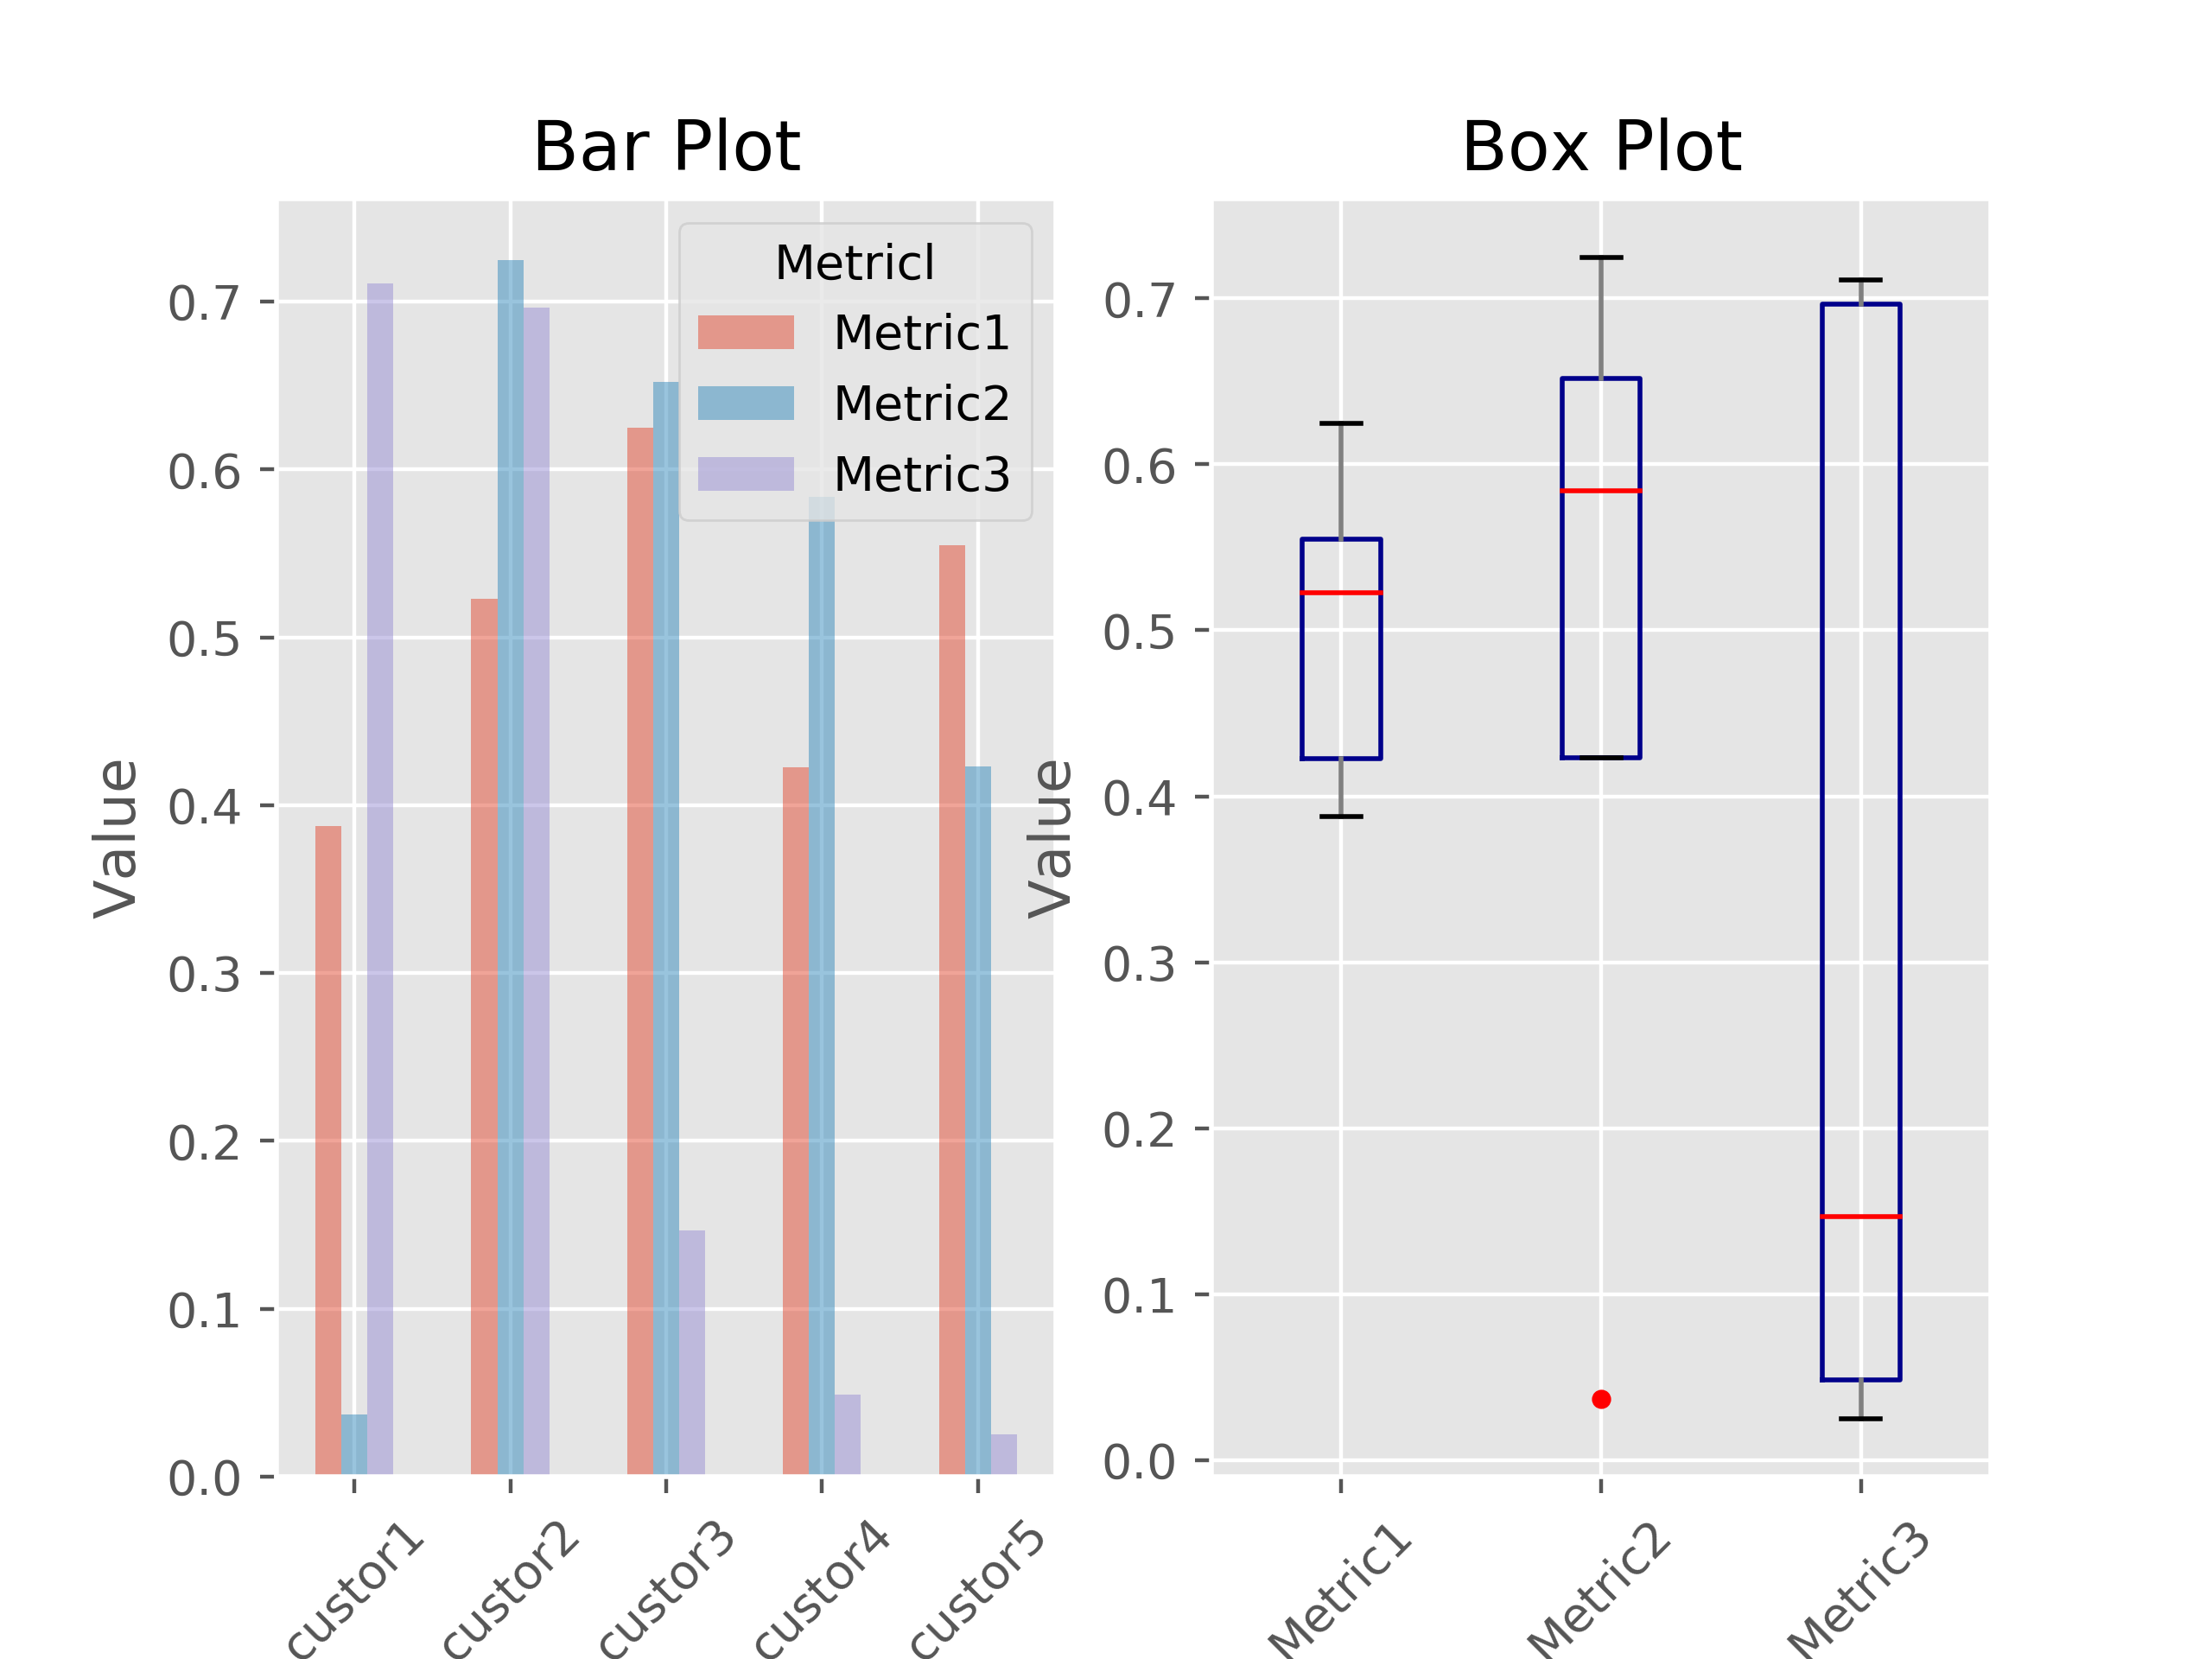

Source code (Python):
#! /usr/bin/env python3
# encoding= 'utf-8'

import pandas as pd
import numpy as np
import matplotlib.pyplot as plt

plt.style.use('ggplot')
fig,axes = plt.subplots(nrows=1,ncols=2)
ax1 ,ax2 = axes.ravel()
data_frame = pd.DataFrame(np.random.rand(5,3),
                          index=['custor1','custor2','custor3','custor4','custor5'],
                          columns=pd.Index(['Metric1','Metric2','Metric3'],name='Metricl'))


# print(data_frame)

data_frame.plot(kind='bar',ax=ax1,alpha =0.5,title='Bar Plot')
plt.setp(ax1.get_xticklabels(),rotation = 45,fontsize=10)
plt.setp(ax1.get_yticklabels(),rotation = 0,fontsize=10)

ax1.set_xlabel('Customer')
ax1.set_ylabel('Value')
ax1.xaxis.set_ticks_position('bottom')
ax1.yaxis.set_ticks_position('left')

colors = dict(boxes='DarkBlue',whiskers = 'Gray',medians='Red',caps="Black")
data_frame.plot(kind='box',color = colors,sym = 'r.',ax = ax2,title='Box Plot')

plt.setp(ax2.get_xticklabels(),rotation=45,fontsize=10)
plt.setp(ax2.get_yticklabels(),rotation=0,fontsize=10)

ax2.set_xlabel("Metric")
ax2.set_ylabel('Value')

ax2.xaxis.set_ticks_position('bottom')
ax2.yaxis.set_ticks_position('left')
plt.savefig('pandas_plots',dpi=400,bbox_incher = 'tight')